Run: headless pygame with SDL's dummy video driver; simulated clock (each Clock.tick advances the game by its frame time, no real sleeping); random seed 0; keys injected as events and as key.get_pressed() state; no mouse input.
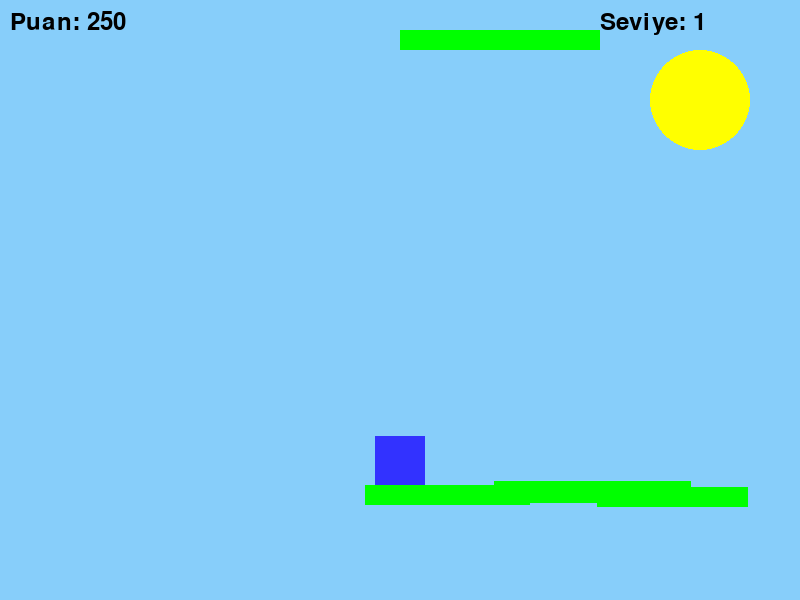
Frame 1 of 4 · flips 1–60 · no input
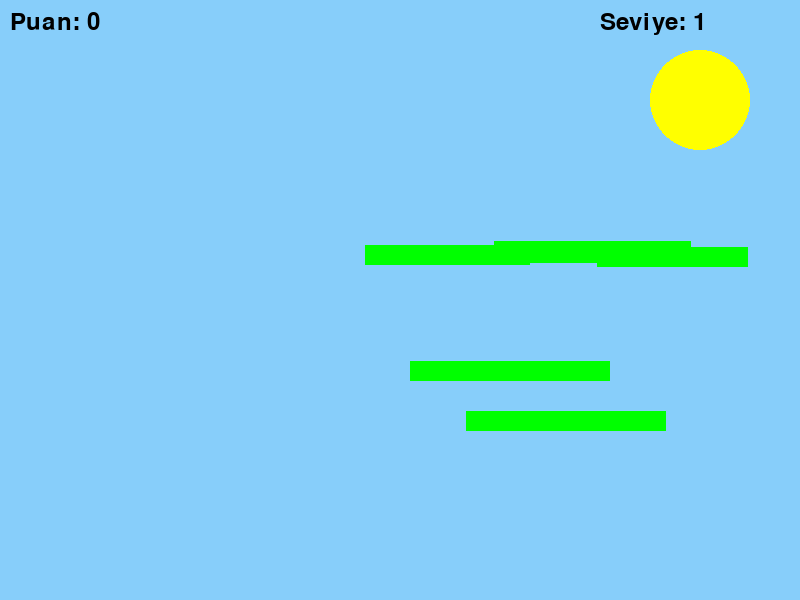
Frame 2 of 4 · flips 61–180 · tapped SPACE, RETURN · held RIGHT (→), D
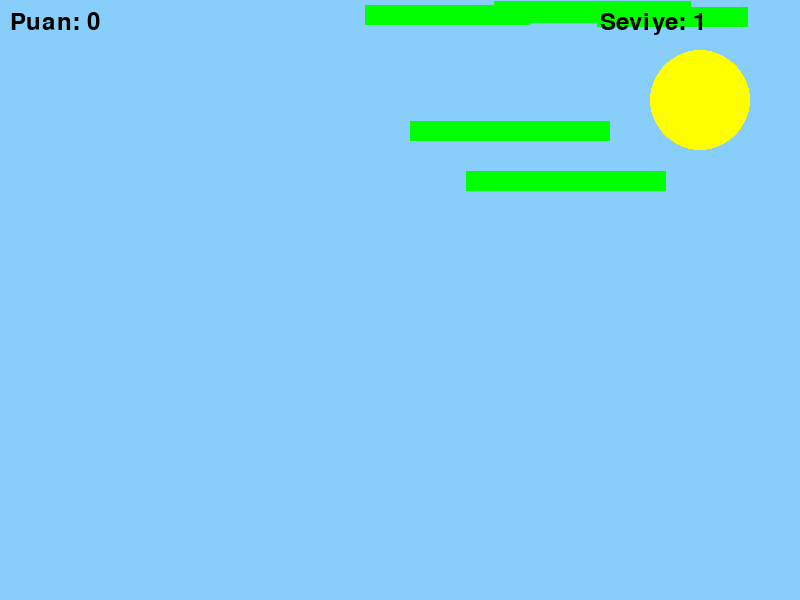
Frame 3 of 4 · flips 181–300 · held DOWN (↓), S
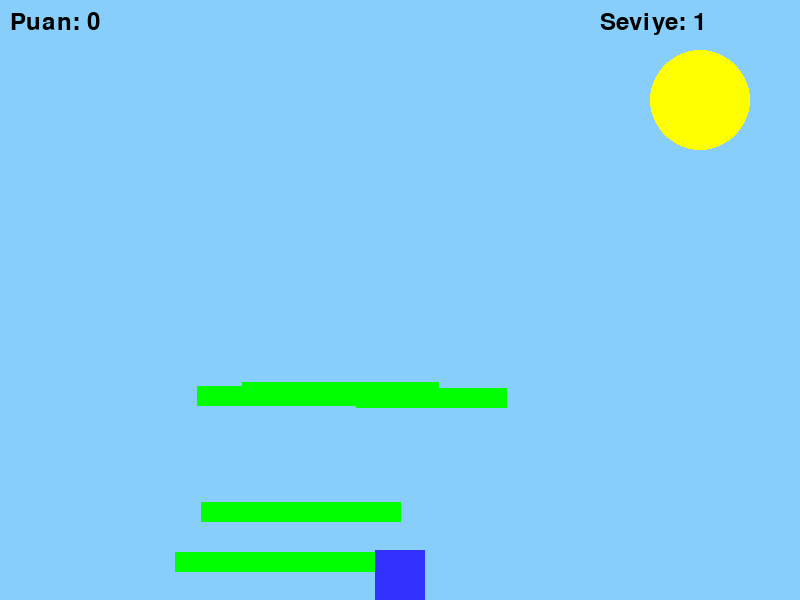
Frame 4 of 4 · flips 301–420 · held LEFT (←), A, UP (↑), W

The pygame program that drew these frames:

import pygame
import sys
import random

# Pygame başlatma
pygame.init()

# Pencere boyutları
screen_width = 800
screen_height = 600
screen = pygame.display.set_mode((screen_width, screen_height))
pygame.display.set_caption("Sonsuz Parkur Macerası")

# Renkler
WHITE = (255, 255, 255)
BLACK = (0, 0, 0)
BLUE = (50, 50, 255)
GREEN = (0, 255, 0)
RED = (255, 0, 0)
SKY_BLUE = (135, 206, 250)
YELLOW = (255, 255, 0)

# FPS (frame per second)
clock = pygame.time.Clock()

# Karakter sınıfı
class Player(pygame.sprite.Sprite):
    def __init__(self):
        super().__init__()
        self.image = pygame.Surface((50, 50))  # Karakterin boyutları
        self.image.fill(BLUE)
        self.rect = self.image.get_rect()
        self.rect.center = (400, 500)
        
        self.change_x = 0
        self.change_y = 0
        
        self.on_ground = False
        self.score = 0

    def update(self):
        self.gravity()
        self.rect.x += self.change_x
        self.rect.y += self.change_y
        
        # Yere temas kontrolü ve platforma çıkış
        self.on_ground = False
        for platform in platforms:
            if self.rect.colliderect(platform.rect) and self.rect.bottom <= platform.rect.top + 10:
                self.on_ground = True
                self.rect.bottom = platform.rect.top
                self.change_y = 0
                self.add_score()  # Platforma çıktıkça puan ekleyelim

        # Eğer karakter yere düşerse puan sıfırlansın
        if self.rect.bottom > screen_height:
            self.rect.bottom = screen_height
            self.change_y = 0
            self.reset_score()

    def gravity(self):
        if not self.on_ground:
            self.change_y += 1  # Yer çekimi

    def move_left(self):
        self.change_x = -5  # Yavaş hareket için hızı düşürdük

    def move_right(self):
        self.change_x = 5   # Yavaş hareket için hızı düşürdük

    def stop(self):
        self.change_x = 0

    def jump(self):
        if self.on_ground:
            self.change_y = -15  # Zıplama gücü

    def add_score(self):
        self.score += 5  # Her blokla yukarı çıkarken puan ekleyelim

    def reset_score(self):
        self.score = 0  # Yere düştüğünde puanı sıfırlanacak

# Platform sınıfı
class Platform(pygame.sprite.Sprite):
    def __init__(self, x, y, width, height):
        super().__init__()
        self.image = pygame.Surface((width, height))
        self.image.fill(GREEN)
        self.rect = self.image.get_rect()
        self.rect.x = x
        self.rect.y = y

    def update(self):
        self.rect.y -= 1  # Platformları yukarıya hareket ettiriyoruz
        if self.rect.bottom < 0:  # Platform ekranın üst kısmından çıktıysa, alttan yeniden başlasın
            self.rect.top = screen_height
            self.rect.x = random.randint(100, screen_width - 100)
            self.rect.width = random.randint(100, 200)

# Güneş sınıfı
class Sun(pygame.sprite.Sprite):
    def __init__(self):
        super().__init__()
        self.image = pygame.Surface((100, 100), pygame.SRCALPHA)
        pygame.draw.circle(self.image, YELLOW, (50, 50), 50)
        self.rect = self.image.get_rect()
        self.rect.x = screen_width - 150
        self.rect.y = 50

# Oyun döngüsü
def game_loop():
    global platforms, level, player
    player = Player()
    
    # Başlangıçta birkaç platform oluştur
    platform1 = Platform(100, 550, 200, 20)
    platform2 = Platform(300, 450, 200, 20)
    platform3 = Platform(500, 350, 200, 20)
    platform4 = Platform(700, 250, 200, 20)
    
    all_sprites = pygame.sprite.Group()
    all_sprites.add(player)
    
    platforms = pygame.sprite.Group()
    platforms.add(platform1, platform2, platform3, platform4)

    # Hareketli platformlar
    moving_platform1 = Platform(100, 100, 200, 20)
    moving_platform2 = Platform(400, 150, 200, 20)
    platforms.add(moving_platform1, moving_platform2)
    all_sprites.add(moving_platform1, moving_platform2)
    
    # Güneşi ekleyelim
    sun = Sun()
    all_sprites.add(sun)

    level = 1  # Başlangıç seviyemiz
    score = 0
    running = True
    while running:
        for event in pygame.event.get():
            if event.type == pygame.QUIT:
                running = False
            elif event.type == pygame.KEYDOWN:
                if event.key == pygame.K_LEFT:
                    player.move_left()
                elif event.key == pygame.K_RIGHT:
                    player.move_right()
                elif event.key == pygame.K_SPACE:
                    player.jump()
            elif event.type == pygame.KEYUP:
                if event.key == pygame.K_LEFT or event.key == pygame.K_RIGHT:
                    player.stop()

        # Arka planı (gökyüzü) beyaz renkte doldur
        screen.fill(SKY_BLUE)

        # Platformları yukarı hareket ettir
        for platform in platforms:
            platform.update()

        # Sonsuz bloklar ekleyelim
        if len(platforms) < 10:  # 10'dan fazla platform olmasın
            new_platform = Platform(random.randint(100, screen_width-100), screen_height, random.randint(100, 200), 20)
            platforms.add(new_platform)
            all_sprites.add(new_platform)

        # Eğer oyuncu düşerse, oyunu kaybetme durumu
        if player.rect.bottom > screen_height:
            player.reset_score()  # Puan sıfırlanacak

        # Seviye geçişi: Eğer platformlar yukarıya çıkarsa, oyuncu da aynı şekilde yukarıya çıksın
        if player.rect.top <= 100:  # Yüksekliğe ulaştığında seviye geçişi
            level_up()

        # Tüm sprite'ları güncelle
        all_sprites.update()

        # Tüm sprite'ları ekranda çiz
        all_sprites.draw(screen)

        # Puanı ekranda göster
        font = pygame.font.Font(None, 36)
        score_text = font.render(f"Puan: {player.score}", True, BLACK)
        level_text = font.render(f"Seviye: {level}", True, BLACK)
        screen.blit(score_text, (10, 10))
        screen.blit(level_text, (screen_width - 200, 10))

        # Ekranı güncelle
        pygame.display.flip()

        # FPS ayarları
        clock.tick(60)

    pygame.quit()
    sys.exit()

def level_up():
    global level, platforms, player
    level += 1  # Seviye atlama
    show_level_complete_screen()  # Seviye tamamlanınca ekranda göster

    pygame.time.wait(1000)  # 1 saniye bekle
    reset_game()  # Yeni seviyeye başla

def show_level_complete_screen():
    font = pygame.font.Font(None, 72)
    text = font.render("Tebrikler!", True, BLACK)
    small_text = pygame.font.Font(None, 36).render(f"Seviyeyi Geçtiniz! Şu an {level}. seviyedesiniz", True, BLACK)
    screen.fill(SKY_BLUE)
    screen.blit(text, (screen_width // 2 - text.get_width() // 2, screen_height // 2 - text.get_height() // 2))
    screen.blit(small_text, (screen_width // 2 - small_text.get_width() // 2, screen_height // 2 + 50))
    pygame.display.flip()

    # 3 saniye bekle
    pygame.time.wait(3000)

    # Yeni bölümün başlangıcı: Yeşil bloklar silinsin
    platforms.empty()  # Mevcut bloklar siliniyor
    generate_new_platforms()  # Yeni seviyede bloklar ekleniyor

def reset_game():
    global platforms, player
    platforms.empty()  # Platformları sıfırla
    generate_new_platforms()  # Yeni platformlar ekle
    player.rect.bottom = screen_height  # Oyuncuyu en alta yerleştir

def generate_new_platforms():
    global platforms
    for i in range(5):  # Her seviyede 5 platform ekleyelim
        platform = Platform(random.randint(100, screen_width-100), screen_height, random.randint(100, 200), 20)
        platforms.add(platform)

# Oyun başlatma
if __name__ == "__main__":
    try:
        game_loop()
    except Exception as e:
        print(f"Bir hata oluştu: {e}")
        pygame.quit()
        sys.exit()
